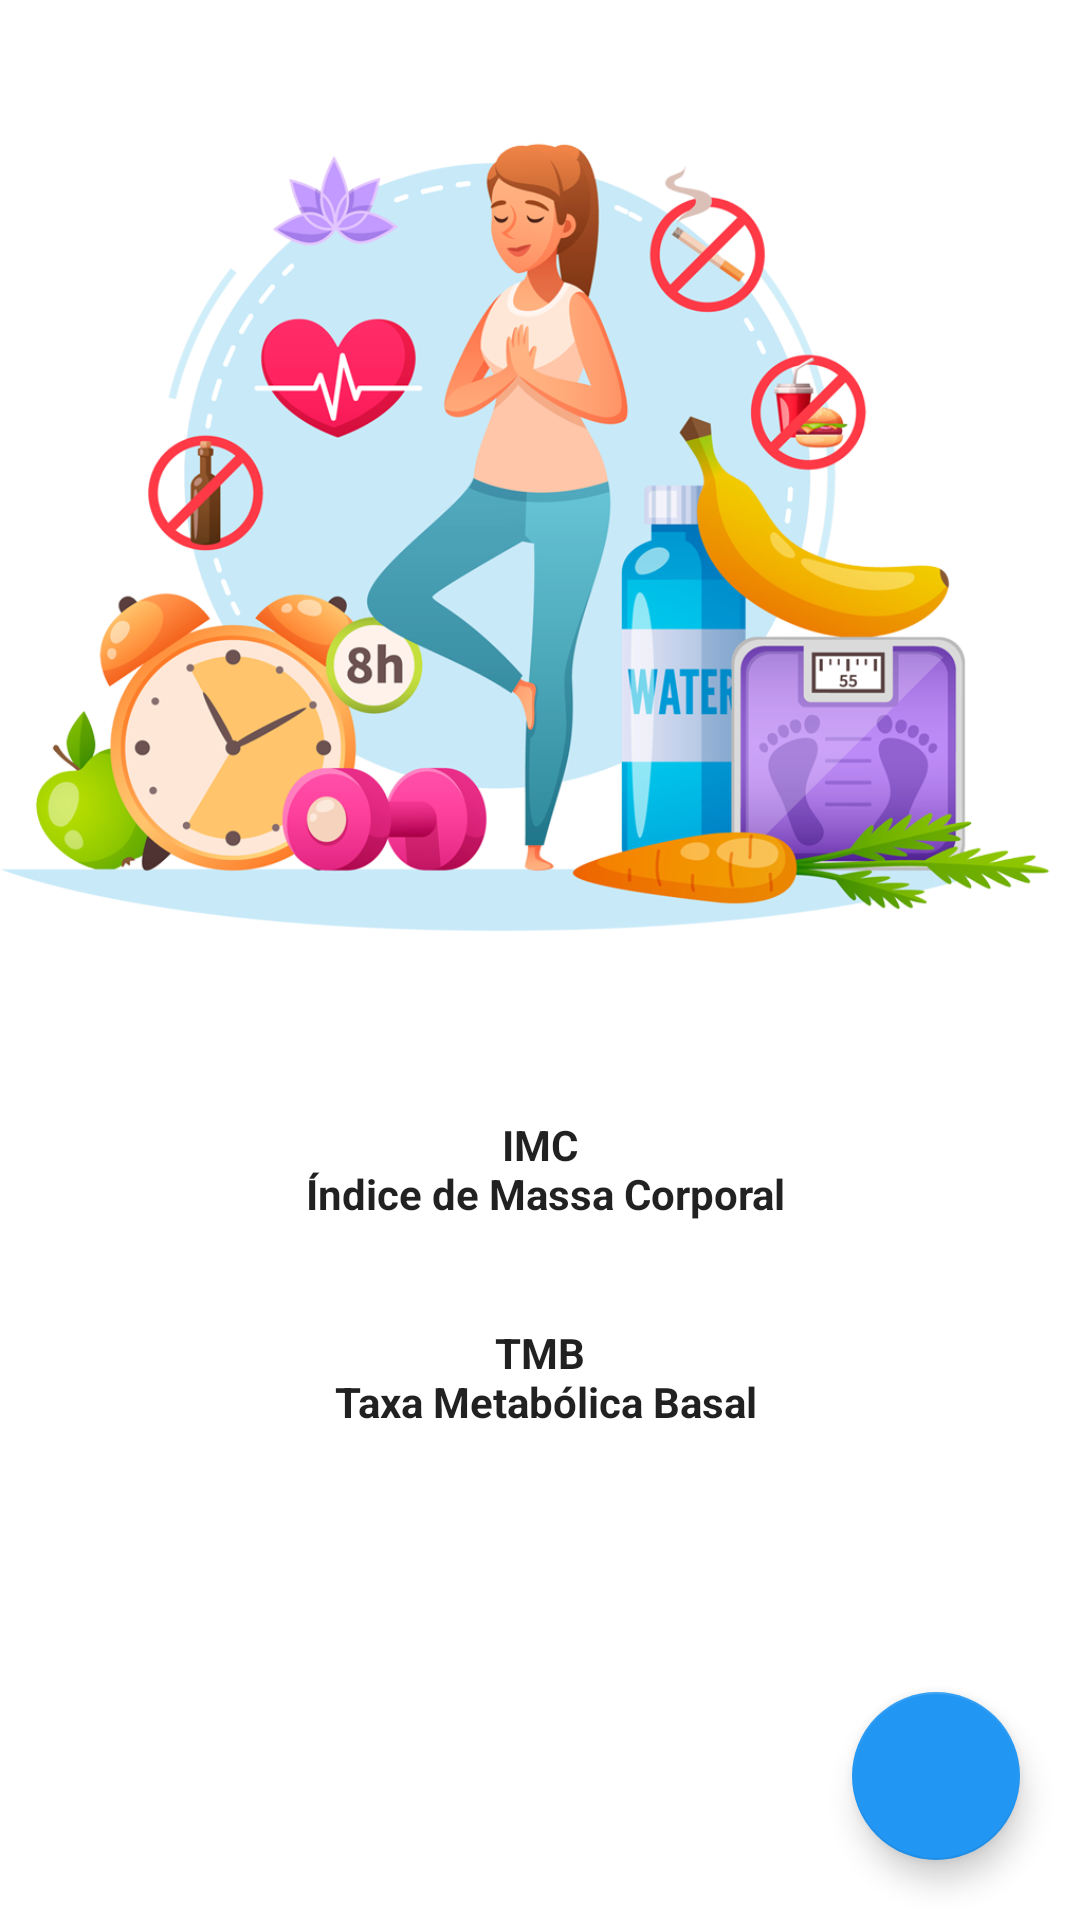

Here is an Android app screen rendered from its layout file. Give the layout XML and the strings, colors and styles it references.
<!-- AndroidManifest.xml: application theme Theme.Nutricao -->
<!-- res/layout/fragment_home.xml -->
<?xml version="1.0" encoding="utf-8"?>
<androidx.constraintlayout.widget.ConstraintLayout
    xmlns:android="http://schemas.android.com/apk/res/android"
    xmlns:app="http://schemas.android.com/apk/res-auto"
    xmlns:tools="http://schemas.android.com/tools"
    android:layout_width="match_parent"
    android:layout_height="match_parent">

    <ImageView
        android:id="@+id/main_logo"
        android:src="@drawable/main_logotipo"
        app:layout_constraintStart_toStartOf="parent"
        app:layout_constraintTop_toTopOf="parent"
        app:layout_constraintEnd_toEndOf="parent"
        app:layout_constraintDimensionRatio="1:1"
        android:layout_width="0dp"
        android:layout_height="0dp"/>

    <Button
        android:id="@+id/btn_imc"
        android:text="@string/imc"
        app:layout_constraintStart_toStartOf="parent"
        app:layout_constraintEnd_toEndOf="parent"
        app:layout_constraintTop_toBottomOf="@id/main_logo"
        style="@style/Theme.Nutricao.ButtonForm"
        />

    <Button
        android:id="@+id/btn_tmb"
        android:text="@string/tmb"
        app:layout_constraintStart_toStartOf="parent"
        app:layout_constraintEnd_toEndOf="parent"
        app:layout_constraintTop_toBottomOf="@id/btn_imc"
        android:layout_marginTop="10dp"
        style="@style/Theme.Nutricao.ButtonForm"
        />

    <com.google.android.material.floatingactionbutton.FloatingActionButton
        android:id="@+id/floating_btn_search"
        android:src="@drawable/ic_baseline_manage_search_24"
        android:foregroundTint="@color/white"
        app:layout_constraintBottom_toBottomOf="parent"
        app:layout_constraintEnd_toEndOf="parent"
        android:layout_margin="20dp"
        android:layout_width="wrap_content"
        android:layout_height="wrap_content"/>

</androidx.constraintlayout.widget.ConstraintLayout>
<!-- resources referenced by this layout -->
<resources>
  <color name="white">#FFFFFFFF</color>
  <!-- drawable main_logotipo: png bitmap (drawable, 344207 bytes) -->
  <string name="imc">IMC\n Índice de Massa Corporal</string>
  <string name="tmb">TMB\n Taxa Metabólica Basal</string>
  <style name="Theme.Nutricao.ButtonForm">
          <item name="android:layout_width">match_parent</item>
          <item name="android:layout_height">wrap_content</item>
          <item name="android:layout_marginStart">35dp</item>
          <item name="android:layout_marginEnd">35dp</item>
          <item name="android:background">@drawable/background_btn</item>
          <item name="android:textStyle">bold</item>
          <item name="android:padding">12dp</item>
      </style>
  <style name="Theme.Nutricao" parent="Theme.MaterialComponents.Light.NoActionBar">
          
          <item name="colorPrimary">@color/blue_200</item>
          <item name="colorPrimaryVariant">@color/blue_700</item>
          <item name="colorOnPrimary">@color/white</item>
          
          <item name="colorSecondary">@color/blue_500</item>
          <item name="colorSecondaryVariant">@color/teal_700</item>
          <item name="colorOnSecondary">@color/black</item>
          
          <item name="android:statusBarColor" tools:targetApi="l">?attr/colorSecondary</item>
          
      </style>
  <color name="blue_200">#90CAF9</color>
  <color name="blue_700">#1976D2</color>
  <color name="blue_500">#2196F3</color>
  <color name="teal_700">#FF018786</color>
  <color name="black">#FF000000</color>
</resources>
